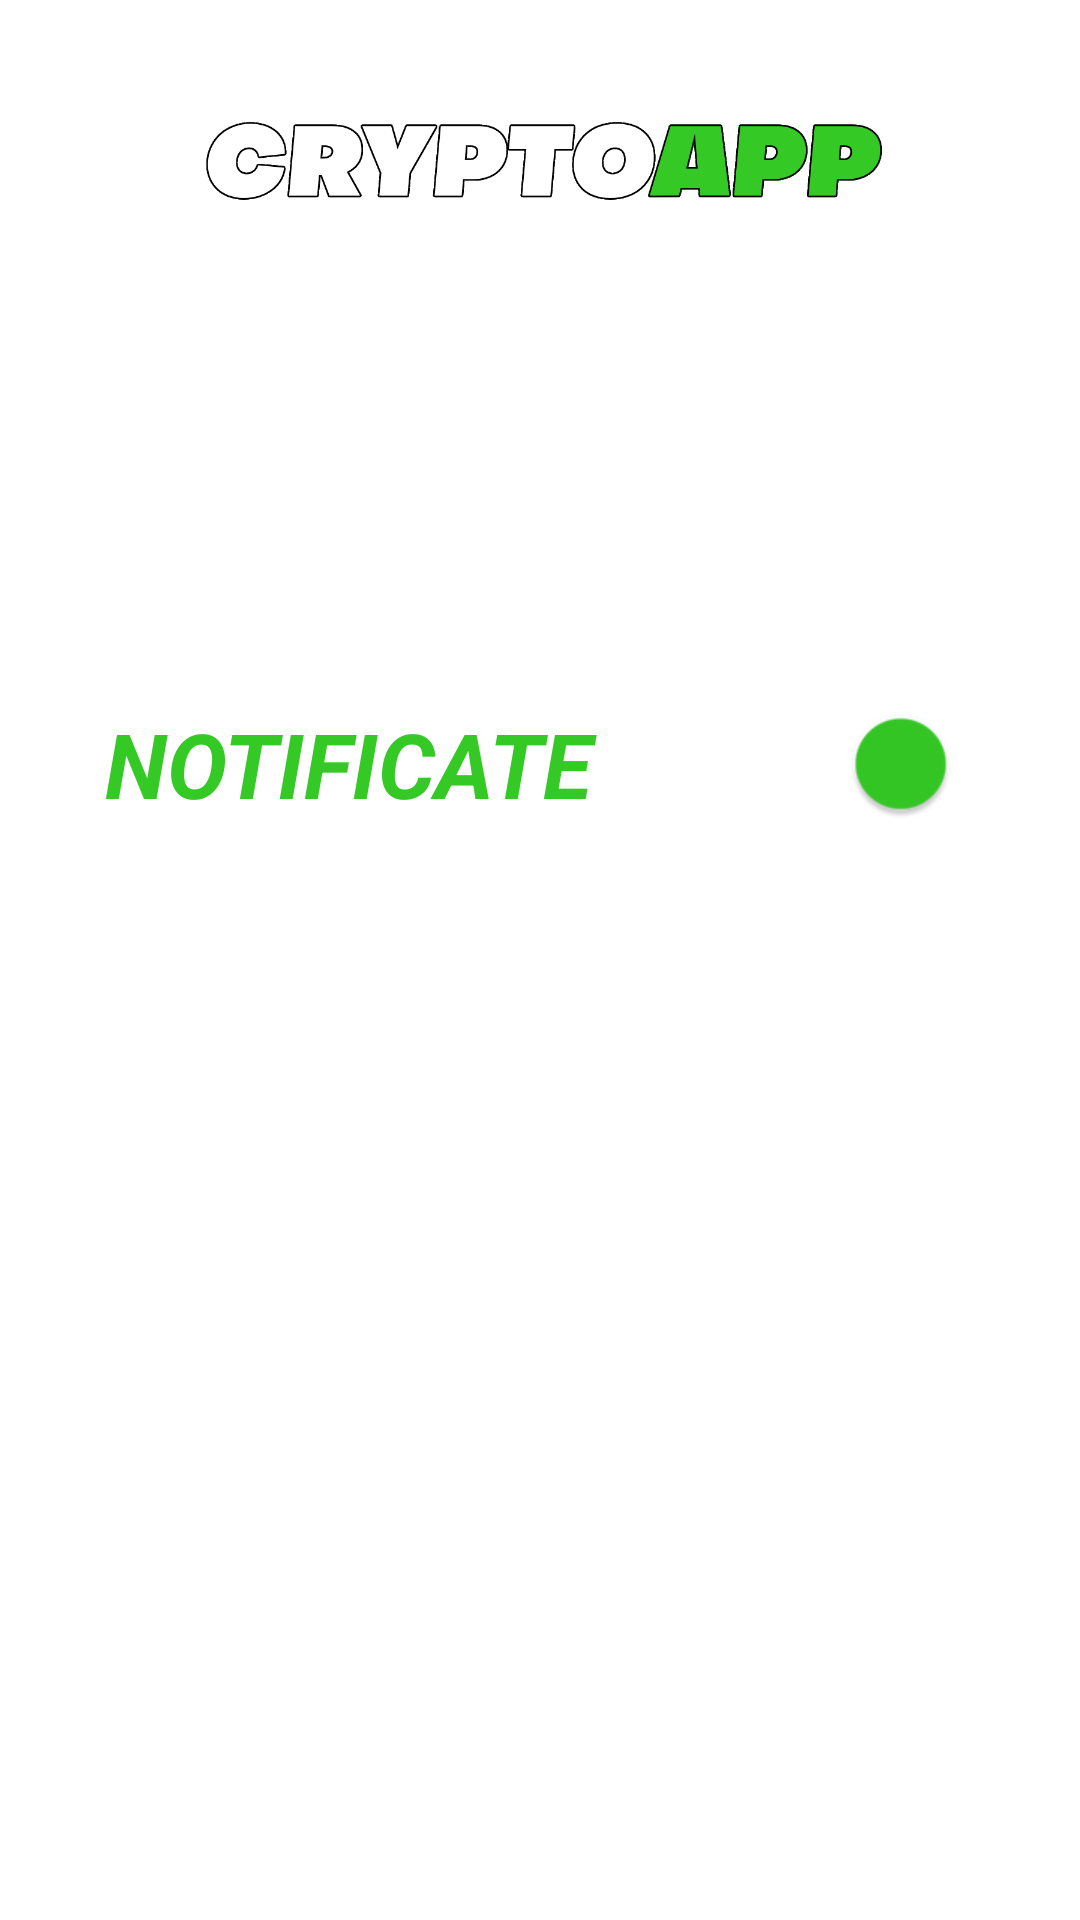

This screen was rendered from an Android layout file. Write that file and the resources it references.
<!-- AndroidManifest.xml: application theme Theme.Testovoe12 -->
<!-- res/layout/activity_settings.xml -->
<?xml version="1.0" encoding="utf-8"?>
<androidx.constraintlayout.widget.ConstraintLayout xmlns:android="http://schemas.android.com/apk/res/android"
    xmlns:app="http://schemas.android.com/apk/res-auto"
    xmlns:tools="http://schemas.android.com/tools"
    android:layout_width="match_parent"
    android:layout_height="match_parent"
    tools:context=".SettingsActivity">

    <ImageView
        android:id="@+id/imageViewFon2"
        android:layout_width="match_parent"
        android:layout_height="match_parent"
        android:adjustViewBounds="true"
        android:scaleType="centerCrop"
        android:tint="?attr/colorPrimary"
        app:layout_constraintBottom_toBottomOf="parent"
        app:layout_constraintEnd_toEndOf="parent"
        app:layout_constraintStart_toStartOf="parent"
        app:layout_constraintTop_toTopOf="parent" />

    <ImageView
        android:id="@+id/imageCryptoApp"
        android:layout_width="wrap_content"
        android:layout_height="120dp"
        android:adjustViewBounds="true"
        android:paddingStart="15dp"
        android:paddingEnd="15dp"
        android:scaleType="centerCrop"
        android:scaleX="1.2"
        android:scaleY="1.2"
        android:src="@drawable/cryptoapp"
        app:layout_constraintEnd_toEndOf="parent"
        app:layout_constraintStart_toStartOf="parent"
        app:layout_constraintTop_toTopOf="parent" />

    <TextView
        android:id="@+id/textViewSettings"
        android:layout_width="wrap_content"
        android:layout_height="wrap_content"
        android:layout_gravity="center"
        android:paddingStart="15dp"
        android:paddingEnd="15dp"
        android:text="@string/settings"
        android:textColor="?attr/colorPrimaryVariant"
        android:textSize="48sp"
        android:textStyle="italic|bold"
        app:layout_constraintEnd_toEndOf="parent"
        app:layout_constraintStart_toStartOf="parent"
        app:layout_constraintTop_toBottomOf="@id/imageCryptoApp"/>

    <androidx.appcompat.widget.LinearLayoutCompat
        android:id="@+id/lay"
        android:layout_width="match_parent"
        android:layout_height="wrap_content"
        android:orientation="horizontal"
        android:layout_marginTop="30dp"
        app:layout_constraintStart_toStartOf="parent"
        app:layout_constraintEnd_toEndOf="parent"
        app:layout_constraintTop_toBottomOf="@id/textViewSettings">

        <TextView
            android:id="@+id/textViewNotificate"
            android:layout_width="0dp"
            android:layout_height="wrap_content"
            android:layout_gravity="center"
            android:layout_margin="20dp"
            android:paddingStart="15dp"
            android:paddingEnd="15dp"
            android:layout_weight="0.8"
            android:textColor="?attr/colorSecondary"
            android:text="@string/notificate"
            android:textSize="30sp"
            android:textStyle="italic|bold" />

        <androidx.appcompat.widget.SwitchCompat
            android:id="@+id/switch_one"
            android:layout_width="0dp"
            android:layout_height="60dp"
            android:textAlignment="center"
            android:layout_gravity="center"
            android:layout_weight="0.2"
            android:layout_marginEnd="30dp"
            android:textSize="32sp"
            app:track="@drawable/custom_track"
            app:thumbTint="?attr/colorSecondary"
            android:scaleX="1.5"
            android:scaleY="1.5"
            android:checked="false"/>

    </androidx.appcompat.widget.LinearLayoutCompat>

    <androidx.appcompat.widget.AppCompatButton
        android:id="@+id/buttonChange"
        android:layout_width="wrap_content"
        android:layout_height="wrap_content"
        android:layout_gravity="center"
        android:layout_margin="30dp"
        android:background="@drawable/button"
        android:padding="15dp"
        android:text="@string/change_background"
        android:textColor="?attr/colorPrimaryVariant"
        android:textSize="20sp"
        android:textStyle="italic|bold"
        app:layout_constraintEnd_toEndOf="@+id/imageViewFon2"
        app:layout_constraintStart_toStartOf="parent"
        app:layout_constraintTop_toBottomOf="@+id/lay" />

</androidx.constraintlayout.widget.ConstraintLayout>
<!-- resources referenced by this layout -->
<resources>
  <!-- drawable cryptoapp: png bitmap (drawable, 35705 bytes) -->
  <string name="change_background">CHANGE BACKGROUND</string>
  <string name="notificate">NOTIFICATE</string>
  <string name="settings">SETTINGS</string>
  <style name="Theme.Testovoe12" parent="Theme.MaterialComponents.DayNight.NoActionBar">
          
          <item name="colorPrimary">@color/tint_blue</item>
          <item name="colorPrimaryVariant">@color/white</item>
          <item name="colorOnPrimary">@color/white</item>
          
          <item name="colorSecondary">@color/main</item>
          <item name="colorSecondaryVariant">@color/black</item>
          <item name="colorOnSecondary">@color/black</item>
          
          <item name="android:statusBarColor">#00D10ABF</item>
          
      </style>
  <color name="tint_blue">#E2606e8c</color>
  <color name="white">#FFFFFFFF</color>
  <color name="main">#34c924</color>
  <color name="black">#FF000000</color>
</resources>
